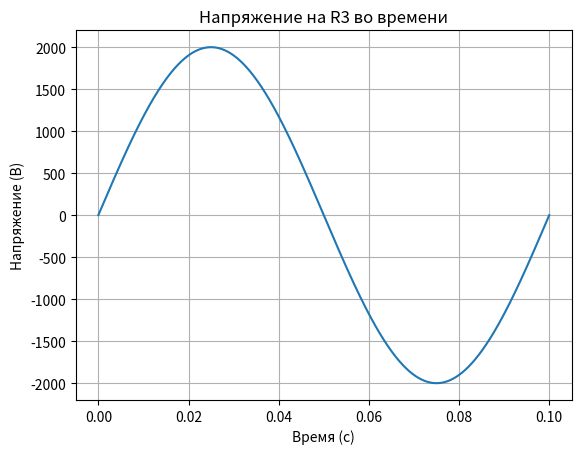

Here is the Python script that generated this plot:
import numpy as np
import matplotlib.pyplot as plt

# Данные
R1 = 200  # Ом
R2 = 100  # Ом
R3 = 200  # Ом
I = 10    # Ампер

# Вычисляем напряжение на каждом сопротивлении
U1 = I * R1
U2 = I * R2
U3 = I * R3

# Суммарное напряжение
U_total = U1 + U2 + U3

print(f"Напряжение на R1: {U1} В")
print(f"Напряжение на R2: {U2} В")
print(f"Напряжение на R3: {U3} В")
print(f"Общее напряжение в цепи: {U_total} В")

# Моделируем изменение напряжения на R3 во времени
time = np.linspace(0, 0.1, 1000)  # Время от 0 до 0.1 секунд
uR3 = U3 * np.sin(2 * np.pi * 10 * time)  # Моделируем синусоидальное напряжение

# График
plt.plot(time, uR3)
plt.title('Напряжение на R3 во времени')
plt.xlabel('Время (с)')
plt.ylabel('Напряжение (В)')
plt.grid()
plt.show()
